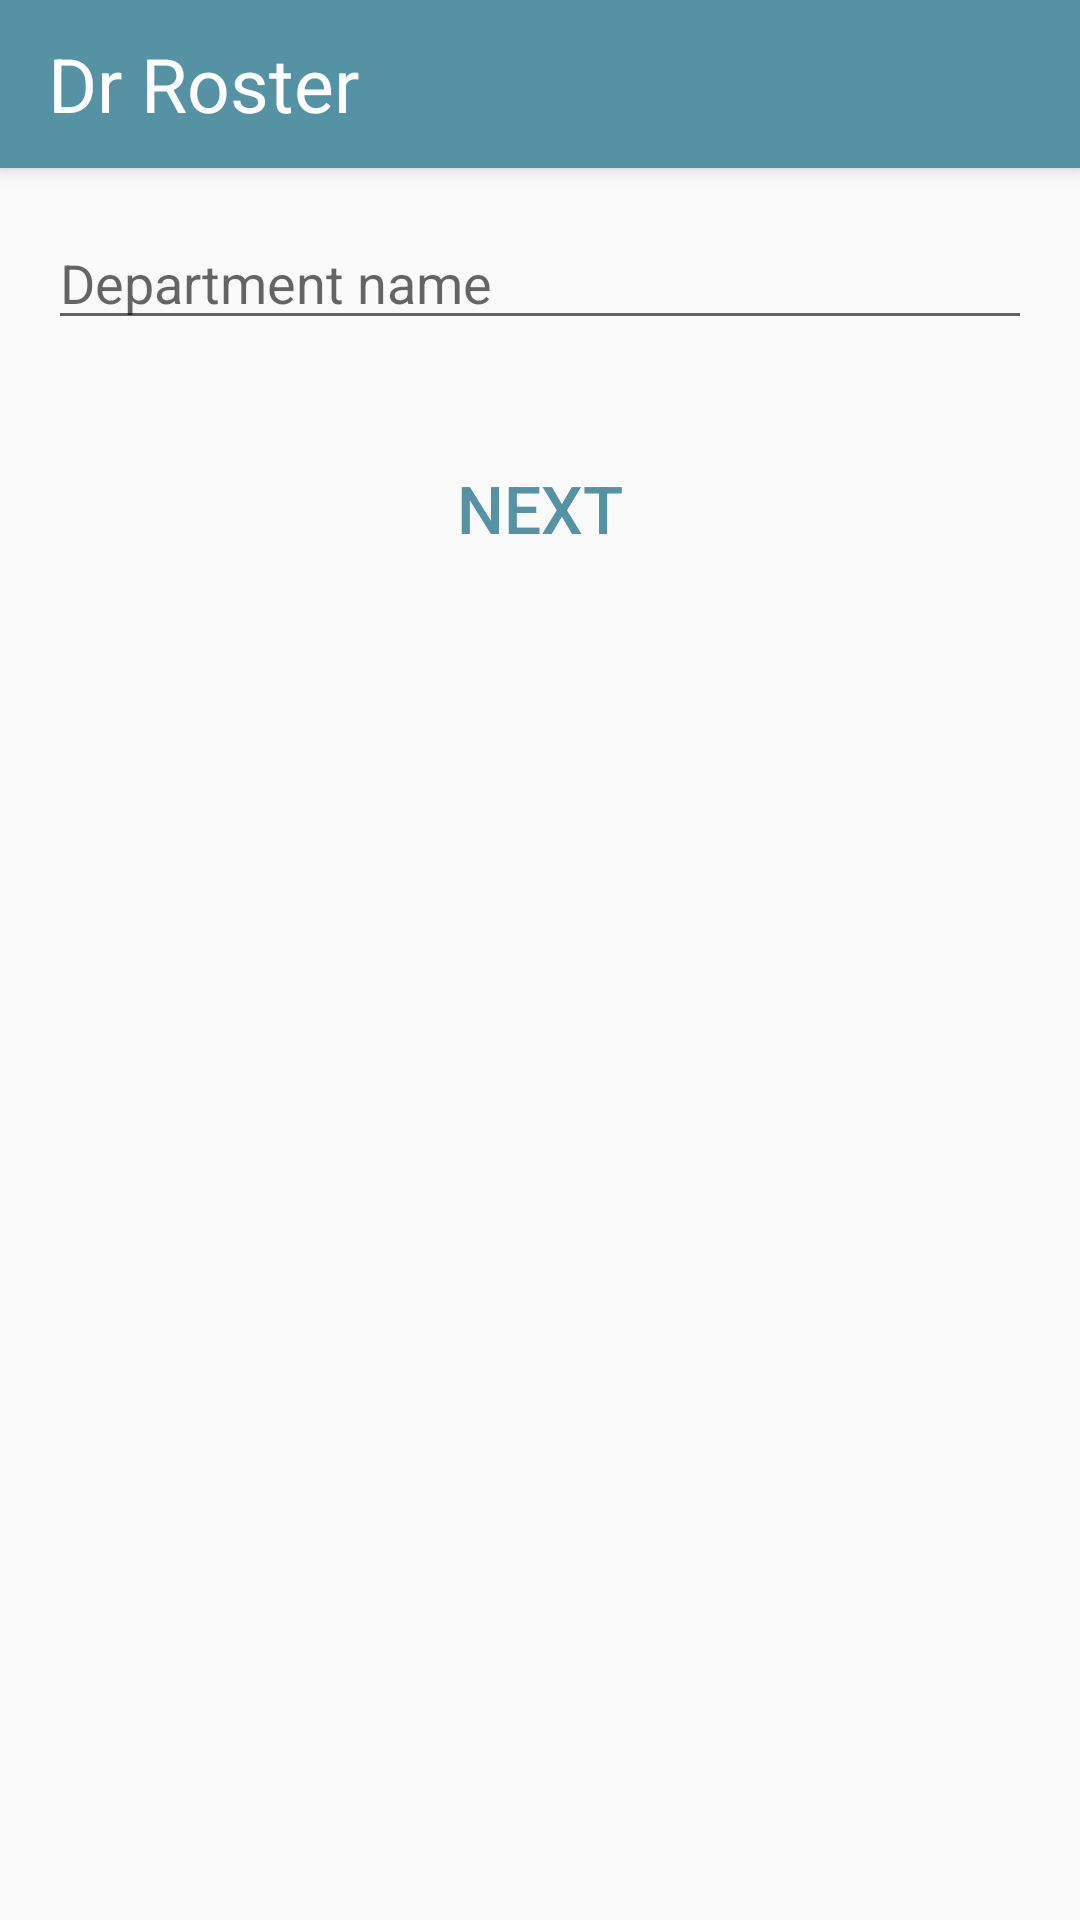

Write the Android layout XML for this screen, with the resource values it uses.
<!-- AndroidManifest.xml: application theme AppTheme -->
<!-- res/layout/activity_signin.xml -->
<?xml version="1.0" encoding="utf-8"?>
<LinearLayout xmlns:android="http://schemas.android.com/apk/res/android"
    xmlns:tools="http://schemas.android.com/tools"
    android:layout_width="match_parent"
    android:layout_height="match_parent"
    tools:context="com.example.android.drroster.Signin.SigninActivity"
    android:orientation="vertical">

    
    <include
        android:id="@+id/toolbar_roster_gen_on_sign_activity"
        layout="@layout/toolbar_roster_generator"
        android:layout_width="match_parent"
        android:layout_height="wrap_content"/>

    
    <EditText
        android:id="@+id/department_name_edit_text"
        android:layout_width="match_parent"
        android:layout_height="wrap_content"
        android:textSize="@dimen/editTextSize"
        android:inputType="text"
        android:hint="@string/department_name_hint"
        android:layout_margin="16dp"/>

    <Button
        android:id="@+id/signin_next_button"
        android:text="@string/next_button_text"
        android:textSize="@dimen/button_text_size"
        android:layout_width="wrap_content"
        android:layout_height="wrap_content"
        android:layout_marginTop="16dp"
        android:layout_gravity="center_horizontal"
        android:textColor="@color/colorTextDark"
        android:background="@android:color/transparent"
        android:onClick="setDepartmentNameOnClick"/>

</LinearLayout>
<!-- res/layout/toolbar_roster_generator.xml (included above) -->
<android.support.v7.widget.Toolbar xmlns:android="http://schemas.android.com/apk/res/android"
    xmlns:app="http://schemas.android.com/apk/res-auto"
    android:id="@+id/toolbar_rostergen"
    android:layout_width="match_parent"
    android:layout_height="wrap_content"
    android:minHeight="?attr/actionBarSize"
    android:theme="@style/ToolbarThemeRosterGenerator"
    app:popupTheme="@style/ThemeOverlay.AppCompat.Light"
    android:elevation="4dp"
    app:titleTextAppearance="@style/Toolbar.TitleText">

    <RelativeLayout
        android:id="@+id/random_menu_relative_layout_wrapper"
        android:gravity="center_vertical"
        android:layout_width="wrap_content"
        android:layout_height="match_parent">

    
    <LinearLayout
        android:id="@+id/random_menu_left_items"
        android:orientation="horizontal"
        android:layout_alignParentLeft="true"
        android:gravity="center_vertical"
        android:layout_width="wrap_content"
        android:layout_height="wrap_content">
    <ImageButton
        android:id="@+id/random_menu_go_back_btn"
        android:visibility="gone"
        android:src="@drawable/bg_circle_selected"
        android:background="@color/colorTransparent"
        android:paddingRight="6dp"
        android:layout_width="wrap_content"
        android:layout_height="wrap_content" />

    <TextView
        android:id="@+id/toolbar_title_rostergen"
        android:layout_width="wrap_content"
        android:layout_height="wrap_content"
        android:text="@string/app_name"
        android:textColor="@color/colorTitleWhite"
        android:textSize="25sp" />
    </LinearLayout>

        
    <LinearLayout
        android:id="@+id/random_menu_right_items"
        android:orientation="horizontal"
        android:gravity="center_vertical"
        android:layout_alignParentRight="true"
        android:paddingRight="15dp"
        android:layout_width="wrap_content"
        android:layout_height="wrap_content">

        <ImageButton
            android:id="@+id/random_menu_exit_btn"
            android:onClick="exitGenerator"
            android:src="@drawable/ic_cancel_black_18dp"
            android:background="@color/colorTransparent"
            android:layout_width="wrap_content"
            android:layout_height="wrap_content" />
    </LinearLayout>

    </RelativeLayout>
</android.support.v7.widget.Toolbar>
<!-- resources referenced by this layout -->
<resources>
  <color name="colorTextDark">#5592a4</color>
  <color name="colorTitleWhite">#ffffff</color>
  <color name="colorTransparent">#00000000</color>
  <dimen name="button_text_size">22sp</dimen>
  <dimen name="editTextSize">18sp</dimen>
  <string name="app_name">Dr Roster</string>
  <string name="department_name_hint">Department name</string>
  <string name="next_button_text">NEXT</string>
  <style name="Toolbar.TitleText" parent="TextAppearance.Widget.AppCompat.Toolbar.Title">
          <item name="android:textSize">21sp</item>
          <item name="android:textStyle">italic</item>
      </style>
  <style name="ToolbarThemeRosterGenerator" parent="@style/ThemeOverlay.AppCompat.Dark.ActionBar">
          
          <item name="android:background">@color/colorPrimaryDark</item>
          
          <item name="android:textColorPrimary">@android:color/holo_blue_light</item>
          
          <item name="actionMenuTextColor">@android:color/holo_green_light</item>
          
          
      </style>
  <style name="AppTheme" parent="Theme.AppCompat.Light.NoActionBar">
          
          <item name="colorPrimary">@color/colorPrimary</item>
          <item name="colorPrimaryDark">@color/colorPrimaryDark</item>
          <item name="colorAccent">@color/colorAccent</item>
      </style>
  <color name="colorPrimaryDark">#5592a4</color>
  <color name="colorPrimary">#7cdad8</color>
  <color name="colorAccent">#7b7879</color>
</resources>
